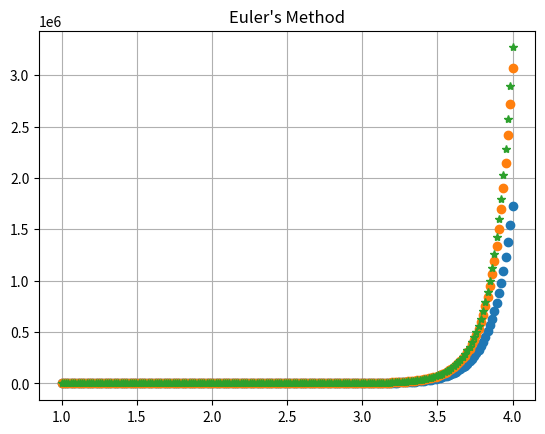

Reproduce this figure in Python.
import numpy as np
import math
import matplotlib.pyplot as plt

def funcion(x,y):
    ec = 2*(x*y)
    return ec

# Solución Exacta
def Y(x):
    ex = np.exp((x**2)-1)
    return ex

# Valores iniciales
a = 1
b = 4
c = 1

n = 200

h = (b-a)/(n-1)
x = np.zeros([n])
y = np.zeros([n])

y[0]=c
x[0]=a

for i in np.arange(0,n-1):
    x[i+1] = x[i]+h
    y[i+1] = y[i]+h*funcion(x[i],y[i])

plt.grid(True)
plt.plot(x,y,'o')

for i in np.arange(0,n-1):
    x[i+1] = x[i]+h
    z = y[i]+h*funcion(x[i],y[i])
    y[i+1] = y[i]+((funcion(x[i],y[i])+(funcion(x[i],z)))/2)*h

plt.grid(True)
plt.plot(x,y,'o')
plt.plot(x,Y(x),'*')
plt.title("Euler's Method")
plt.show()